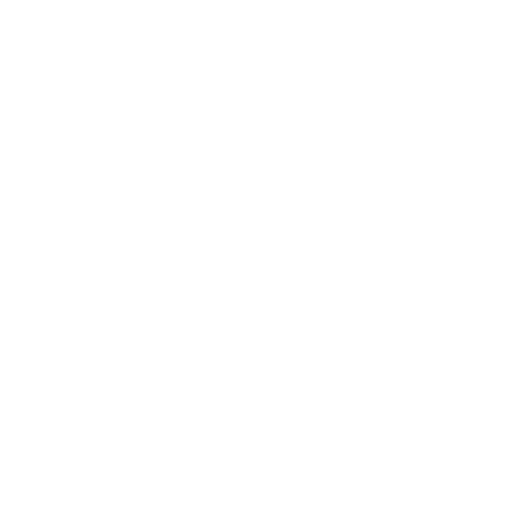
t = 0.00 s
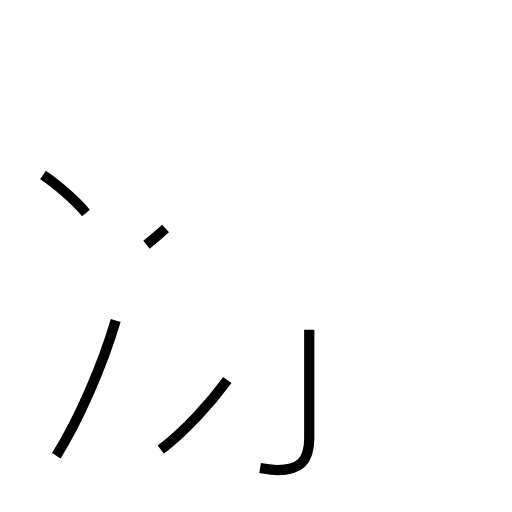
t = 1.48 s
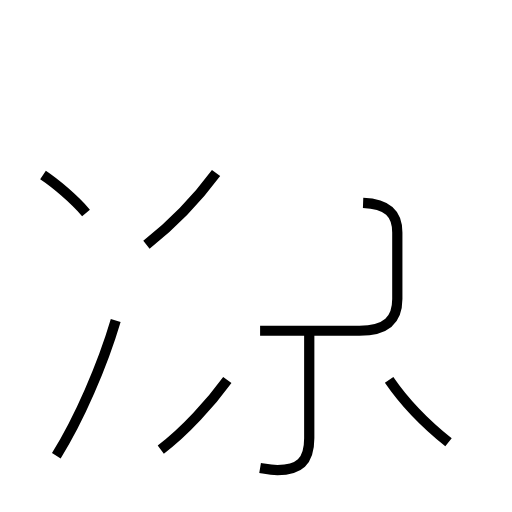
t = 2.76 s
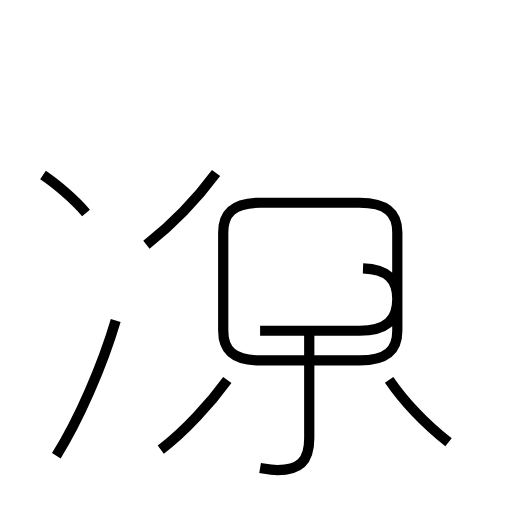
t = 4.37 s
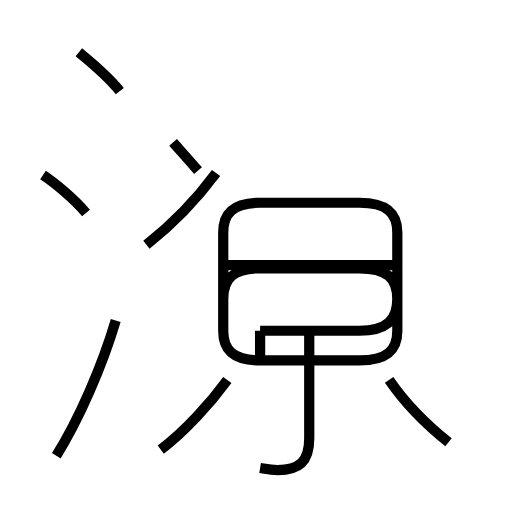
t = 5.94 s
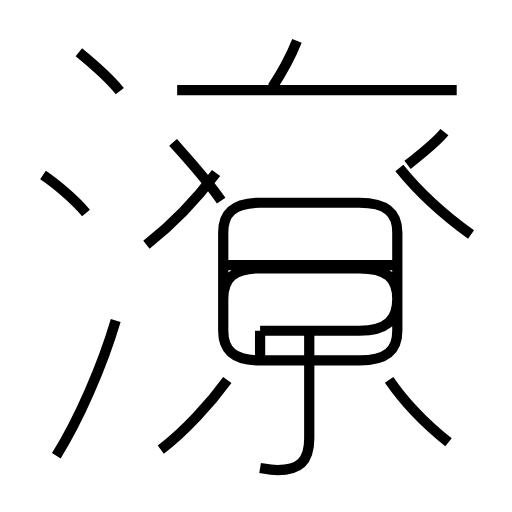
t = 7.45 s

The animated SVG that drew these frames (rendered in a browser with its animation timeline set to each time). Animation: 14 SMIL elements (animate=14); one cycle of 7.45 s.

<?xml version='1.0' encoding='utf-8'?>
<svg viewBox="0.0 -6.0 50.0 50.0" version="1.1" xmlns="http://www.w3.org/2000/svg"><rect x="-1000" y="-1000" width="2000" height="2000" stroke="white" fill="white" /><g style="fill:none;stroke:#000000;stroke-width:1"><path d="M 25.4 1.7 C 26.0 1.8 26.4 1.9 27.1 1.9 C 29.2 1.9 30.2 1.1 30.2 -1.2 L 30.2 -11.8 " transform="translate(0.0 38.0)" stroke-dasharray="17.411973309727284" stroke-dashoffset="17.411973309727284"><animate attributeName="stroke-dashoffset" from="17.411973309727284" to="0" dur="0.5223591992918185s" begin="0s" fill="freeze" /></path><path d="M 5.5 0.5 C 7.7 -3.0 10.0 -8.3 11.3 -12.7 " transform="translate(0.0 38.0)" stroke-dasharray="14.456242471614317" stroke-dashoffset="14.456242471614317"><animate attributeName="stroke-dashoffset" from="14.456242471614317" to="0" dur="0.4336872741484295s" begin="0.5223591992918185s" fill="freeze" /></path><path d="M 15.7 -0.1 C 18.1 -1.9 20.6 -4.7 22.2 -6.9 " transform="translate(0.0 38.0)" stroke-dasharray="9.437440165634921" stroke-dashoffset="9.437440165634921"><animate attributeName="stroke-dashoffset" from="9.437440165634921" to="0" dur="0.28312320496904764s" begin="0.9560464734402481s" fill="freeze" /></path><path d="M 8.4 -23.2 C 7.2 -24.6 5.4 -26.1 4.2 -26.9 " transform="translate(0.0 38.0)" stroke-dasharray="5.61172037239217" stroke-dashoffset="5.61172037239217"><animate attributeName="stroke-dashoffset" from="5.61172037239217" to="0" dur="0.1683516111717651s" begin="1.2391696784092958s" fill="freeze" /></path><path d="M 14.3 -20.1 C 16.6 -21.9 19.1 -24.4 21.1 -27.1 " transform="translate(0.0 38.0)" stroke-dasharray="9.786820812433687" stroke-dashoffset="9.786820812433687"><animate attributeName="stroke-dashoffset" from="9.786820812433687" to="0" dur="0.2936046243730106s" begin="1.407521289581061s" fill="freeze" /></path><path d="M 43.8 -0.8 C 41.8 -2.4 39.5 -4.7 38.0 -6.9 " transform="translate(0.0 38.0)" stroke-dasharray="8.445023514852016" stroke-dashoffset="8.445023514852016"><animate attributeName="stroke-dashoffset" from="8.445023514852016" to="0" dur="0.2533507054455605s" begin="1.7011259139540715s" fill="freeze" /></path><path d="M 25.4 -11.7 L 35.1 -11.7 C 37.8 -11.7 38.8 -12.8 38.8 -14.8 L 38.8 -21.3 C 38.8 -23.2 37.8 -24.2 35.1 -24.2 L 25.4 -24.2 C 22.8 -24.2 21.8 -23.2 21.8 -21.3 L 21.8 -11.7 C 21.8 -9.8 22.8 -8.8 25.4 -8.8 L 35.1 -8.8 C 37.8 -8.8 38.8 -9.8 38.8 -11.7 L 38.8 -14.8 C 38.8 -16.8 37.8 -17.8 35.1 -17.8 L 25.4 -17.8 C 22.8 -17.8 21.8 -16.8 21.8 -14.8 L 21.8 -11.7 C 21.8 -9.8 22.8 -8.8 25.4 -8.8 Z " transform="translate(0.0 38.0)" stroke-dasharray="107.26679808025415" stroke-dashoffset="107.26679808025415"><animate attributeName="stroke-dashoffset" from="107.26679808025415" to="0" dur="3.2180039424076243s" begin="1.9544766193996321s" fill="freeze" /></path><path d="M 11.7 -35.1 C 10.6 -36.5 8.8 -38.0 7.7 -38.9 " transform="translate(0.0 38.0)" stroke-dasharray="5.527400052414648" stroke-dashoffset="5.527400052414648"><animate attributeName="stroke-dashoffset" from="5.527400052414648" to="0" dur="0.16582200157243943s" begin="5.172480561807257s" fill="freeze" /></path><path d="M 38.5 -18.1 L 22.2 -18.1 " transform="translate(0.0 38.0)" stroke-dasharray="16.3" stroke-dashoffset="16.3"><animate attributeName="stroke-dashoffset" from="16.3" to="0" dur="0.489s" begin="5.338302563379696s" fill="freeze" /></path><path d="M 16.9 -30.1 C 18.4 -28.4 20.1 -26.6 21.6 -24.4 " transform="translate(0.0 38.0)" stroke-dasharray="7.393658360001361" stroke-dashoffset="7.393658360001361"><animate attributeName="stroke-dashoffset" from="7.393658360001361" to="0" dur="0.2218097508000408s" begin="5.827302563379696s" fill="freeze" /></path><path d="M 44.6 -35.2 L 17.3 -35.2 " transform="translate(0.0 38.0)" stroke-dasharray="27.3" stroke-dashoffset="27.3"><animate attributeName="stroke-dashoffset" from="27.3" to="0" dur="0.819s" begin="6.049112314179737s" fill="freeze" /></path><path d="M 46.0 -21.1 C 43.5 -22.9 41.0 -25.1 39.0 -27.6 " transform="translate(0.0 38.0)" stroke-dasharray="9.581396044208562" stroke-dashoffset="9.581396044208562"><animate attributeName="stroke-dashoffset" from="9.581396044208562" to="0" dur="0.28744188132625687s" begin="6.868112314179737s" fill="freeze" /></path><path d="M 26.6 -35.5 C 27.6 -37.0 28.4 -38.5 29.0 -40.0 " transform="translate(0.0 38.0)" stroke-dasharray="5.1091613129141695" stroke-dashoffset="5.1091613129141695"><animate attributeName="stroke-dashoffset" from="5.1091613129141695" to="0" dur="0.1532748393874251s" begin="7.155554195505994s" fill="freeze" /></path><path d="M 39.8 -27.9 C 41.2 -29.0 42.6 -30.1 43.4 -31.1" transform="translate(0.0 38.0)" stroke-dasharray="4.826052532281452" stroke-dashoffset="4.826052532281452"><animate attributeName="stroke-dashoffset" from="4.826052532281452" to="0" dur="0.14478157596844354s" begin="7.308829034893419s" fill="freeze" /></path></g></svg>
